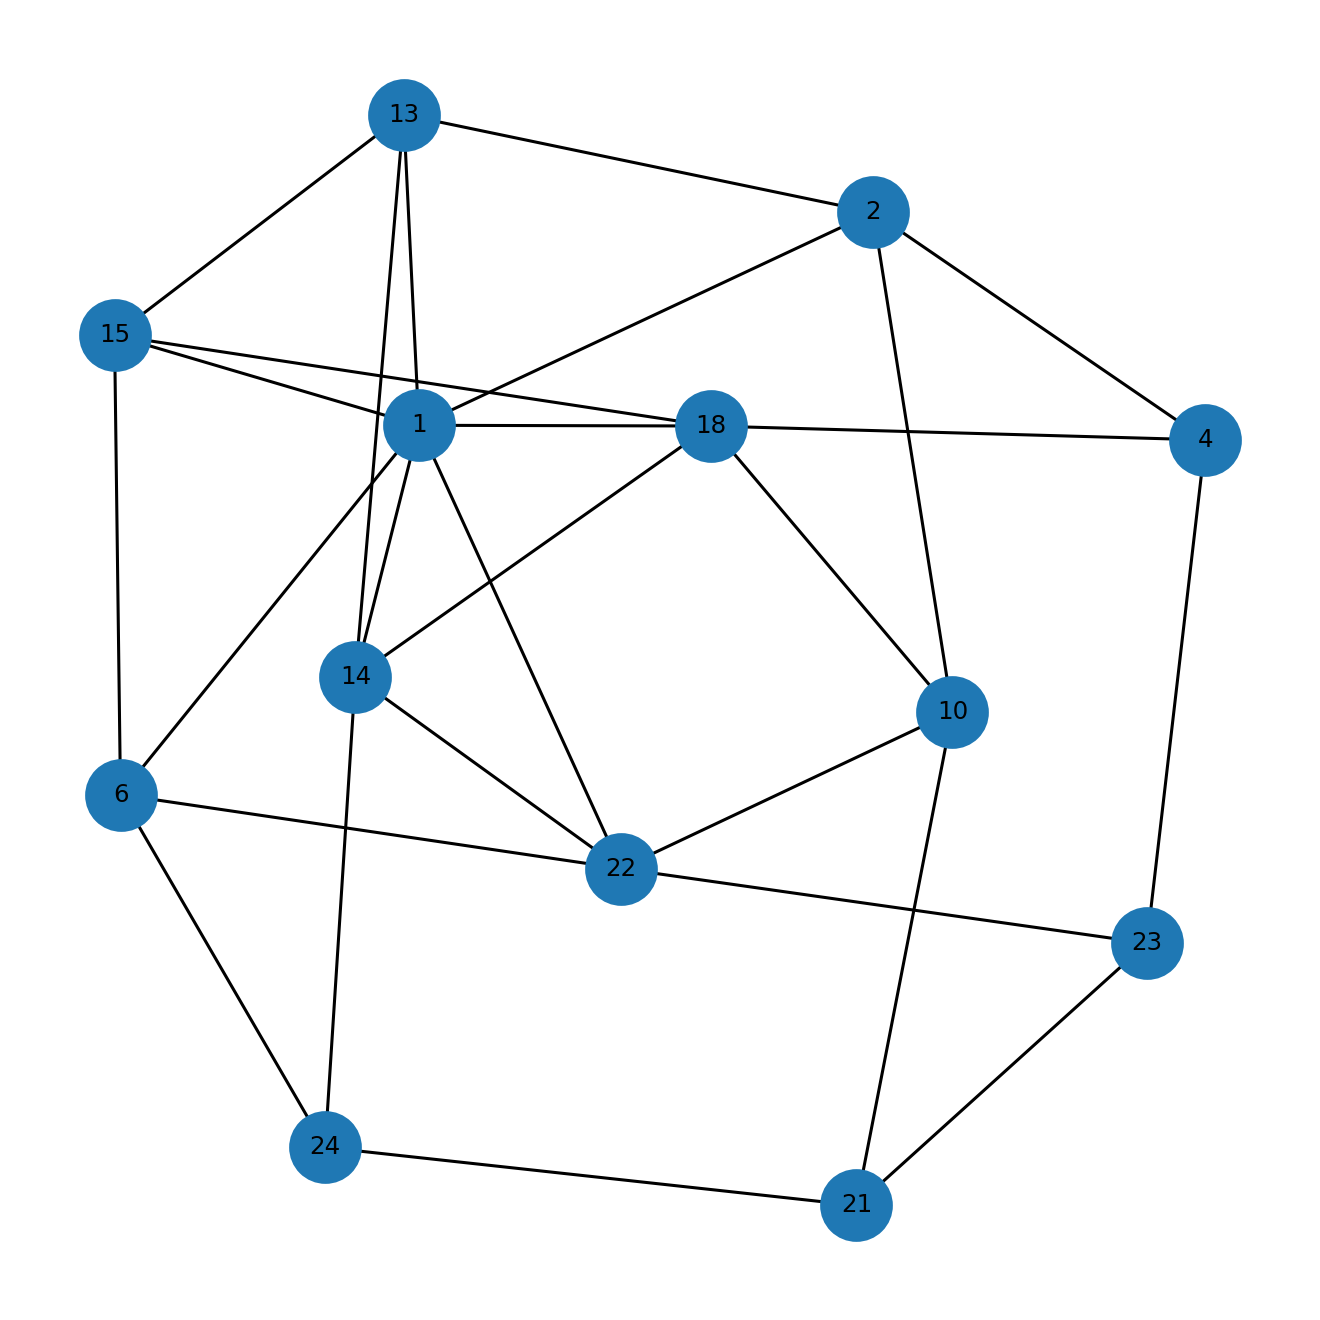

The file beside this chart, header and first rows:
u, v, kind, ox, oy, x_rel, y_rel
1, 2, proper, 12.0, 7.0, contains, overlap
1, 6, proper, 32.0, 5.0, overlap, contains
1, 13, proper, 5.0, 9.0, contains, overlap
1, 14, proper, 23.0, 1.0, overlap, contains
1, 15, proper, 11.0, 12.0, contains, contains
1, 18, proper, 4.0, 5.0, contains, overlap
1, 22, proper, 9.0, 18.0, overlap, inside
2, 4, proper, 10.0, 1.0, overlap, contains
2, 10, proper, 4.0, 8.0, overlap, contains
2, 13, proper, 1.0, 8.0, overlap, overlap
4, 18, proper, 4.0, 1.0, contains, inside
4, 23, proper, 3.0, 1.0, contains, inside
6, 15, proper, 11.0, 5.0, contains, inside
6, 22, proper, 11.0, 5.0, contains, inside
6, 24, proper, 2.0, 3.0, overlap, overlap
10, 18, proper, 4.0, 8.0, contains, inside
10, 21, proper, 2.0, 2.0, overlap, overlap
10, 22, proper, 1.0, 4.0, overlap, overlap
13, 14, proper, 3.0, 1.0, overlap, contains
13, 15, proper, 2.0, 5.0, overlap, overlap
14, 18, proper, 4.0, 1.0, contains, inside
14, 22, proper, 11.0, 1.0, contains, inside
14, 24, proper, 4.0, 1.0, overlap, inside
15, 18, proper, 4.0, 1.0, contains, overlap
21, 23, proper, 3.0, 3.0, contains, inside
21, 24, proper, 3.0, 3.0, overlap, inside
22, 23, proper, 3.0, 2.0, contains, overlap
